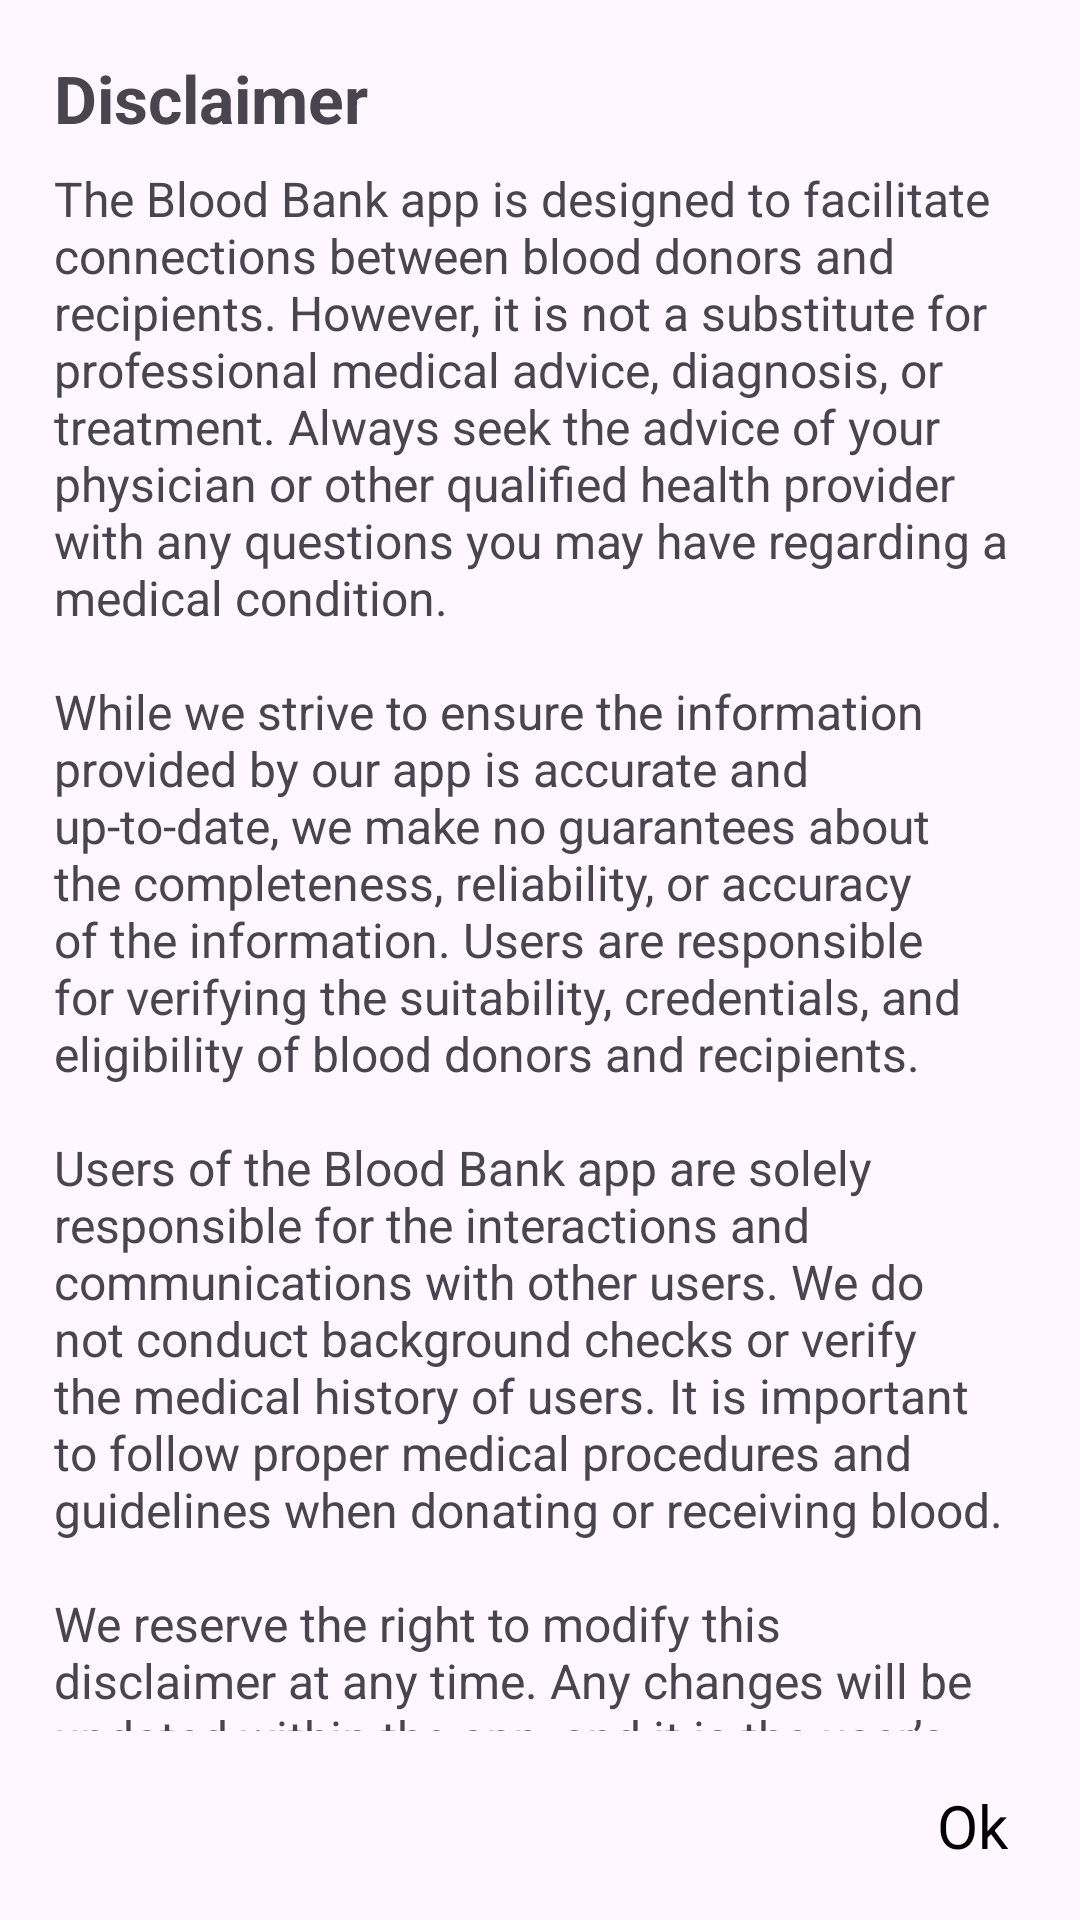

This screen was rendered from an Android layout file. Write that file and the resources it references.
<!-- AndroidManifest.xml: application theme Theme.BloodBank -->
<!-- res/layout/dialog_disclaimer.xml -->
<?xml version="1.0" encoding="utf-8"?>
<RelativeLayout xmlns:android="http://schemas.android.com/apk/res/android"
    android:layout_width="320dp"
    android:layout_height="wrap_content"
    android:paddingBottom="18dp"
    android:orientation="vertical"
    android:layout_gravity="center"
    android:layout_marginTop="50dp"
    android:layout_marginBottom="50dp"
    android:background="@drawable/shape_dialog_bg"
    >

   <ScrollView
       android:layout_width="match_parent"
       android:layout_height="wrap_content"
       android:scrollbars="none"
       android:layout_above="@id/tvBtnOk"
       android:layout_alignParentTop="true"
       >
       <LinearLayout
           android:layout_width="match_parent"
           android:layout_height="wrap_content"
           android:orientation="vertical"
           android:paddingTop="18dp"
           android:paddingStart="18dp"
           android:paddingEnd="18dp"
           android:paddingBottom="12dp"
           >

           <TextView
               android:layout_width="wrap_content"
               android:layout_height="wrap_content"
               android:text="Disclaimer"
               android:textStyle="bold"
               android:textSize="22sp"
               />

           <TextView
               android:layout_width="match_parent"
               android:layout_height="wrap_content"
               android:textSize="16sp"
               android:layout_marginTop="8dp"
               android:text="@string/disclaimer_text"
               />

       </LinearLayout>
   </ScrollView>

    <TextView
        android:id="@+id/tvBtnOk"
        android:layout_width="wrap_content"
        android:layout_height="wrap_content"
        android:layout_marginEnd="24dp"
        android:layout_marginTop="18dp"
        android:text="Ok"
        android:textSize="20sp"
        android:layout_gravity="end"
        android:textColor="@color/black"
        android:layout_alignParentEnd="true"
        android:layout_alignParentBottom="true"
        />

</RelativeLayout>
<!-- resources referenced by this layout -->
<resources>
  <color name="black">#FF000000</color>
  <string name="disclaimer_text">The Blood Bank app is designed to facilitate connections between blood donors and recipients. However, it is not a substitute for professional medical advice, diagnosis, or treatment. Always seek the advice of your physician or other qualified health provider with any questions you may have regarding a medical condition.\n\nWhile we strive to ensure the information provided by our app is accurate and up-to-date, we make no guarantees about the completeness, reliability, or accuracy of the information. Users are responsible for verifying the suitability, credentials, and eligibility of blood donors and recipients.\n\nUsers of the Blood Bank app are solely responsible for the interactions and communications with other users. We do not conduct background checks or verify the medical history of users. It is important to follow proper medical procedures and guidelines when donating or receiving blood.\n\nWe reserve the right to modify this disclaimer at any time. Any changes will be updated within the app, and it is the user’s responsibility to review the disclaimer periodically for any updates.</string>
  <style name="Theme.BloodBank" parent="Base.Theme.BloodBank" />
  <style name="Base.Theme.BloodBank" parent="Theme.Material3.DayNight.NoActionBar">
          
          
          <item name="colorPrimary">@color/color_primary</item>
          <item name="colorPrimaryVariant">@color/color_primary</item>
          <item name="colorOnPrimary">@color/white</item>
      </style>
  <color name="color_primary">#B71C1C</color>
  <color name="white">#FFFFFFFF</color>
</resources>
